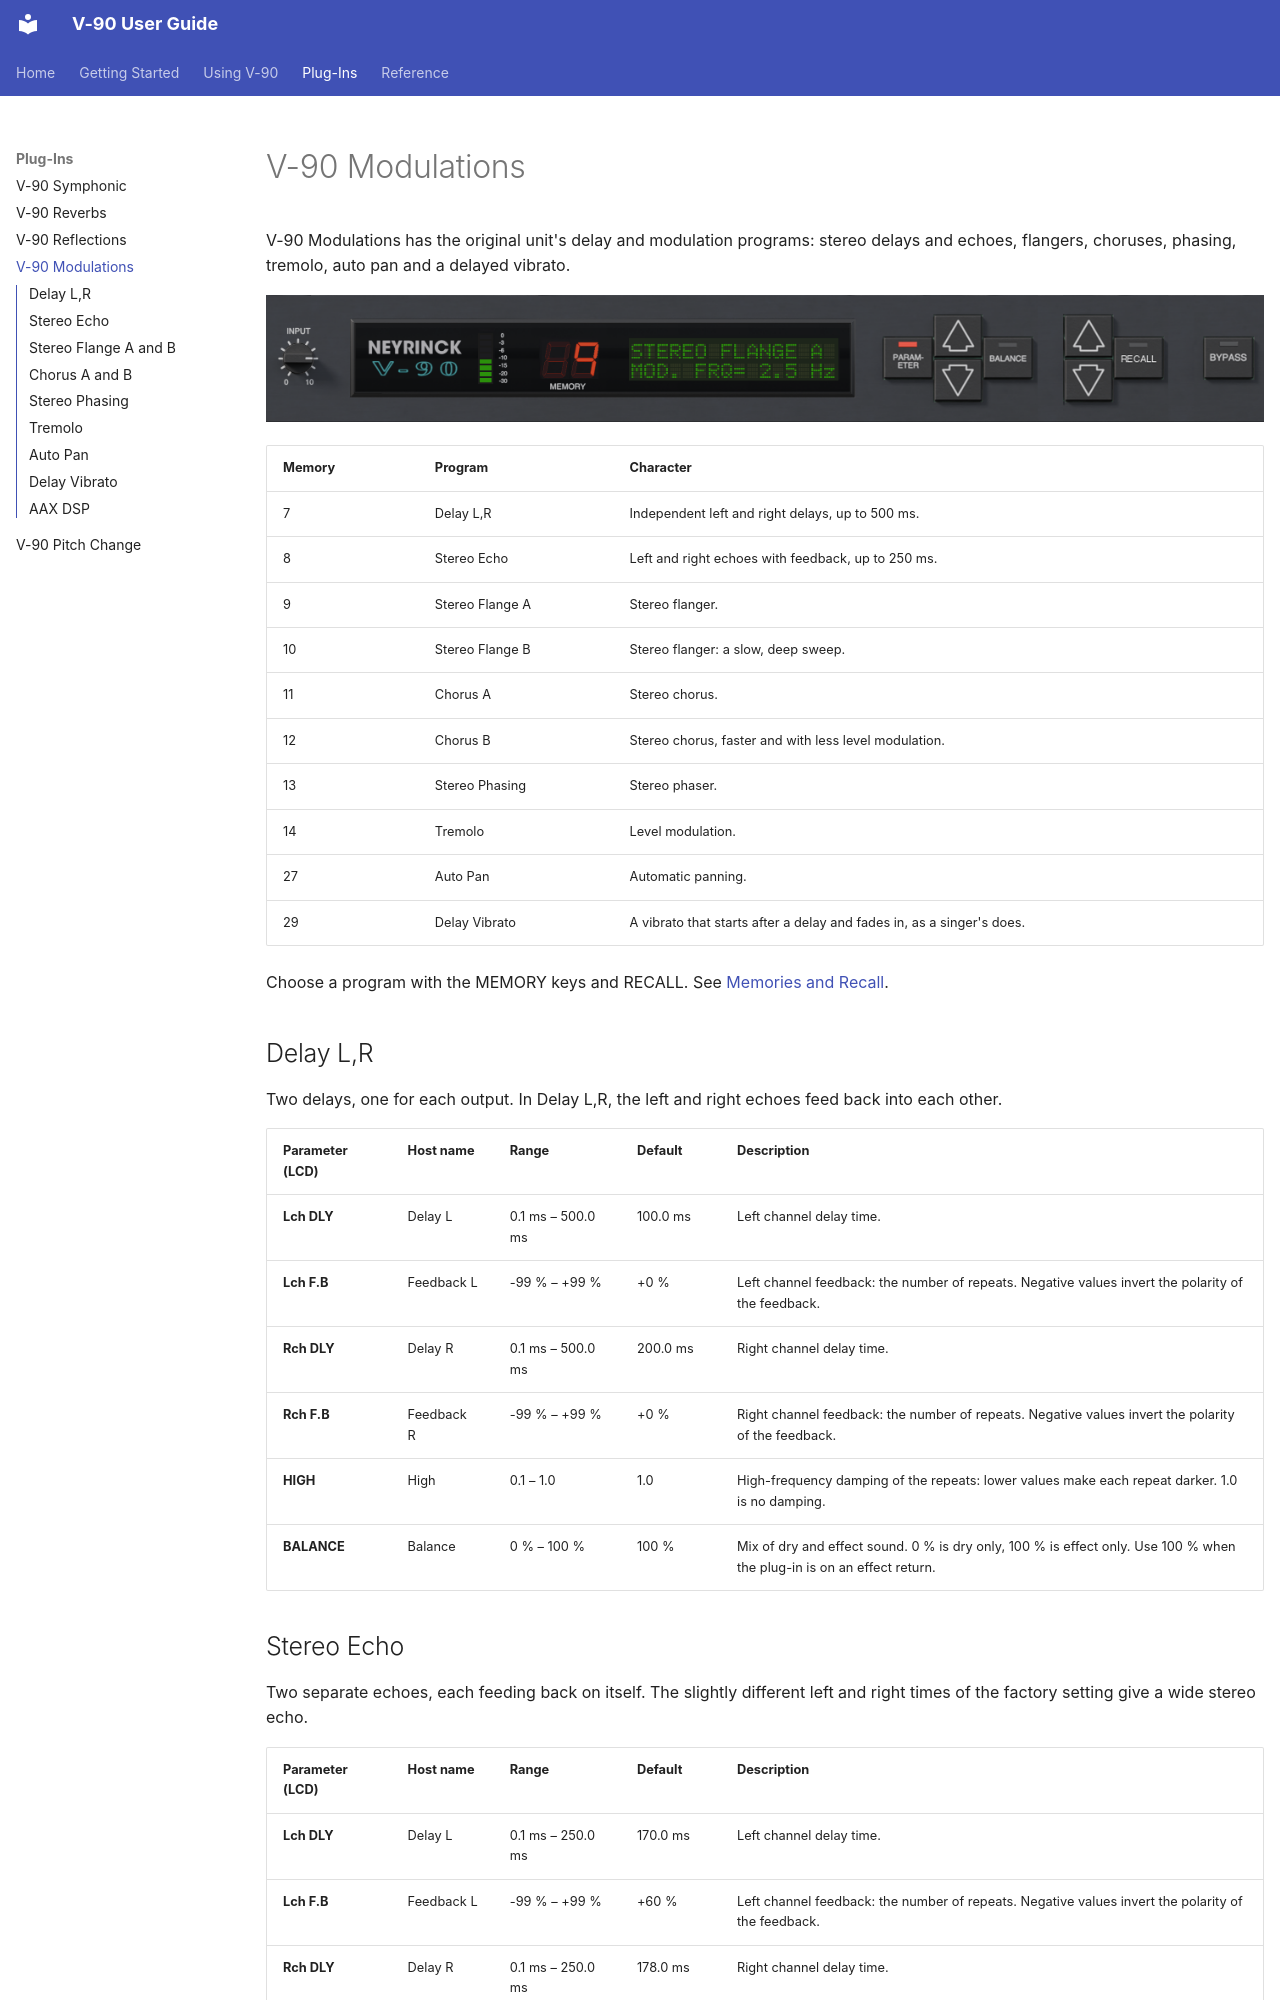

repository: neyrinckaudio/docs-v90 · page: plugins/modulations/index.html · generator: mkdocs

# V-90 Modulations

V-90 Modulations has the original unit's delay and modulation programs: stereo delays and echoes, flangers, choruses, phasing, tremolo, auto pan and a delayed vibrato.

![V-90 Modulations](../images/modulations.png)

| Memory | Program | Character |
|---|---|---|
| 7 | Delay L,R | Independent left and right delays, up to 500 ms. |
| 8 | Stereo Echo | Left and right echoes with feedback, up to 250 ms. |
| 9 | Stereo Flange A | Stereo flanger. |
| 10 | Stereo Flange B | Stereo flanger: a slow, deep sweep. |
| 11 | Chorus A | Stereo chorus. |
| 12 | Chorus B | Stereo chorus, faster and with less level modulation. |
| 13 | Stereo Phasing | Stereo phaser. |
| 14 | Tremolo | Level modulation. |
| 27 | Auto Pan | Automatic panning. |
| 29 | Delay Vibrato | A vibrato that starts after a delay and fades in, as a singer's does. |

Choose a program with the MEMORY keys and RECALL. See [Memories and Recall](../using/memories.md).

## Delay L,R

Two delays, one for each output. In Delay L,R, the left and right echoes feed back into each other.

| Parameter (LCD) | Host name | Range | Default | Description |
|---|---|---|---|---|
| **Lch DLY** | Delay L | 0.1 ms – 500.0 ms | 100.0 ms | Left channel delay time. |
| **Lch F.B** | Feedback L | -99 % – +99 % | +0 % | Left channel feedback: the number of repeats. Negative values invert the polarity of the feedback. |
| **Rch DLY** | Delay R | 0.1 ms – 500.0 ms | 200.0 ms | Right channel delay time. |
| **Rch F.B** | Feedback R | -99 % – +99 % | +0 % | Right channel feedback: the number of repeats. Negative values invert the polarity of the feedback. |
| **HIGH** | High | 0.1 – 1.0 | 1.0 | High-frequency damping of the repeats: lower values make each repeat darker. 1.0 is no damping. |
| **BALANCE** | Balance | 0 % – 100 % | 100 % | Mix of dry and effect sound. 0 % is dry only, 100 % is effect only. Use 100 % when the plug-in is on an effect return. |
